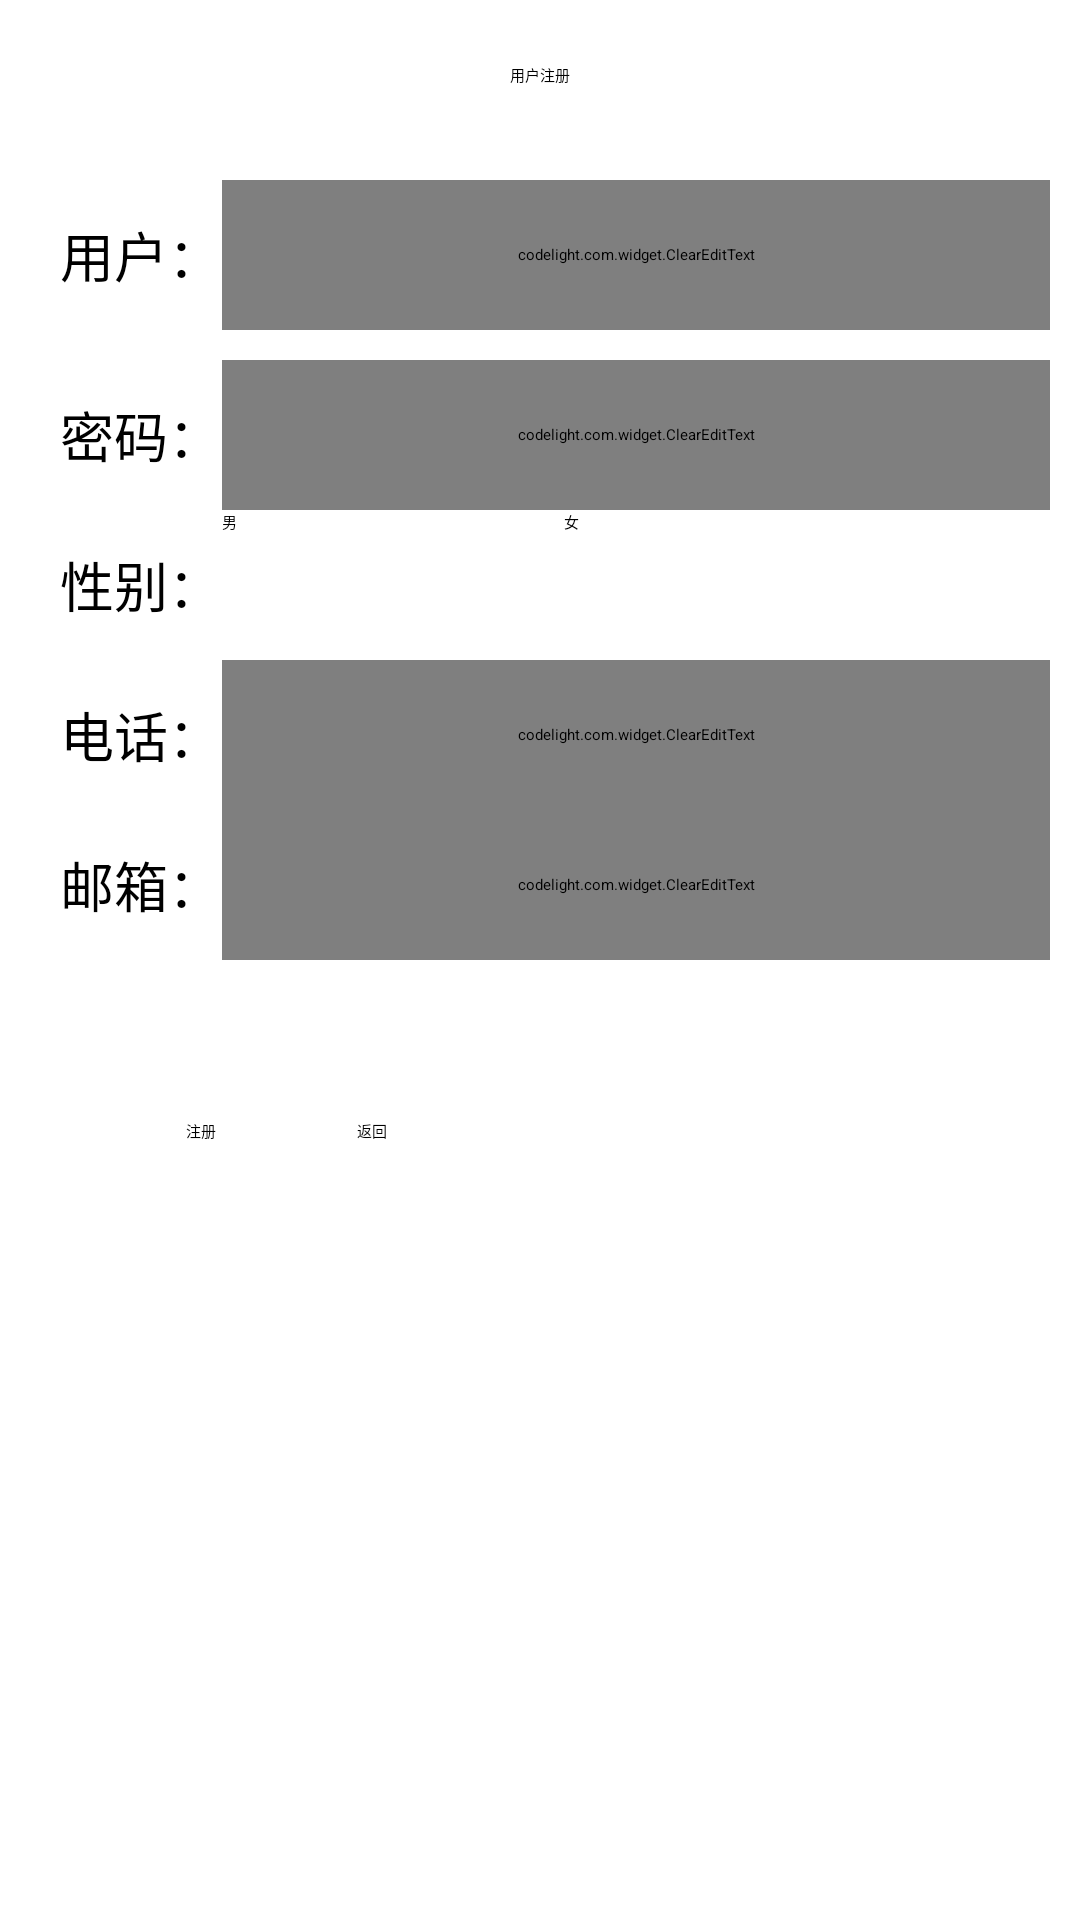

Android layout source for this screen:
<!-- AndroidManifest.xml: activity theme AppTheme.NoActionBar -->
<!-- res/layout/activity_register.xml -->
<?xml version="1.0" encoding="utf-8"?>
<LinearLayout xmlns:android="http://schemas.android.com/apk/res/android"
    android:orientation="vertical" android:layout_width="match_parent"
    android:layout_height="match_parent"
    android:weightSum="1">

    <include
        layout="@layout/common_toolbar"/>

    <RelativeLayout
        android:layout_width="fill_parent"
        android:layout_height="50dip"
        android:orientation="vertical" >

        <TextView
            android:layout_width="wrap_content"
            android:layout_height="wrap_content"
            android:layout_centerInParent="true"
            android:text="用户注册"

        />
    </RelativeLayout>

    <LinearLayout
        android:id="@+id/register_username"
        android:layout_width="fill_parent"
        android:layout_height="50.0dip"
        android:layout_margin="10.0dip"
        android:addStatesFromChildren="true"
        android:background="@drawable/bg_edittext_selector"
        android:orientation="horizontal">

        <TextView
            android:layout_width="wrap_content"
            android:layout_height="wrap_content"
            android:layout_gravity="center_vertical"
            android:layout_marginLeft="10.0dip"
            android:text="用户："
            android:textSize="18.0sp" />

        <codelight.com.widget.ClearEditText
            android:id="@+id/username"
            android:gravity="center_vertical"
            android:background="@null"
            android:layout_width="0.0dip"
            android:layout_height="fill_parent"
            android:layout_weight="1.0"
            />

    </LinearLayout>

    <LinearLayout
        android:layout_width="fill_parent"
        android:layout_height="50.0dip"
        android:layout_marginLeft="10dip"
        android:layout_marginRight="10dip"
        android:addStatesFromChildren="true"
        android:background="@drawable/bg_edittext_selector"
        android:orientation="horizontal" >

        <TextView
            android:layout_width="wrap_content"
            android:layout_height="wrap_content"
            android:layout_gravity="center_vertical"
            android:layout_marginLeft="10.0dip"
            android:text="密码："
            android:textSize="18.0sp" />

        <codelight.com.widget.ClearEditText
            android:id="@+id/password"
            android:gravity="center_vertical"
            android:background="@null"
            android:layout_width="0.0dip"
            android:layout_height="fill_parent"
            android:layout_weight="1.0"
            android:inputType="textPassword"
            android:orientation="horizontal" />
    </LinearLayout>
    <LinearLayout
        android:layout_width="fill_parent"
        android:layout_height="50.0dip"
        android:layout_marginLeft="10dip"
        android:layout_marginRight="10dip"
        android:addStatesFromChildren="true"
        android:background="@drawable/bg_edittext_selector"
        android:orientation="horizontal" >

        <TextView
            android:layout_width="wrap_content"
            android:layout_height="wrap_content"
            android:layout_gravity="center_vertical"
            android:layout_marginLeft="10.0dip"
            android:textSize="18.0sp"
            android:text="性别：" />
        <RadioGroup
            android:id="@+id/radioGroup1"
            android:layout_width="wrap_content"
            android:layout_height="wrap_content"
            android:orientation="horizontal"
            >
        <RadioButton
            android:layout_width="114dp"
            android:layout_height="wrap_content"
            android:id="@+id/radioButton1"
            android:text="男"
            android:checked="true" />
        <RadioButton
            android:layout_width="130dp"
            android:layout_height="wrap_content"
            android:text="女"
            android:id="@+id/radioButton2"
            android:checked="false" />
        </RadioGroup>

    </LinearLayout>

    <LinearLayout
        android:layout_width="fill_parent"
        android:layout_height="50.0dip"
        android:layout_marginLeft="10dip"
        android:layout_marginRight="10dip"
        android:addStatesFromChildren="true"
        android:background="@drawable/bg_edittext_selector"
        android:orientation="horizontal" >

        <TextView
            android:layout_width="wrap_content"
            android:layout_height="wrap_content"
            android:layout_gravity="center_vertical"
            android:layout_marginLeft="10.0dip"
            android:text="电话："
            android:textSize="18.0sp" />

        <codelight.com.widget.ClearEditText
            android:id="@+id/phoneNum"
            android:gravity="center_vertical"
            android:background="@null"
            android:layout_width="0.0dip"
            android:layout_height="fill_parent"
            android:layout_weight="1.0"
            android:orientation="horizontal" />
    </LinearLayout>

    <LinearLayout
        android:layout_width="fill_parent"
        android:layout_height="50.0dip"
        android:layout_marginLeft="10dip"
        android:layout_marginRight="10dip"
        android:addStatesFromChildren="true"
        android:background="@drawable/bg_edittext_selector"
        android:orientation="horizontal" >

        <TextView
            android:layout_width="wrap_content"
            android:layout_height="wrap_content"
            android:layout_gravity="center_vertical"
            android:layout_marginLeft="10.0dip"
            android:text="邮箱："
            android:textSize="18.0sp" />

        <codelight.com.widget.ClearEditText
            android:id="@+id/email"
            android:gravity="center_vertical"
            android:background="@null"
            android:layout_width="0.0dip"
            android:layout_height="fill_parent"
            android:layout_weight="1.0"
            android:orientation="horizontal" />
    </LinearLayout>

    <RelativeLayout
        android:layout_width="match_parent"
        android:layout_height="match_parent"
        android:layout_gravity="center_horizontal">

        <Button
            android:layout_width="wrap_content"
            android:layout_height="wrap_content"
            android:text="注册"
            android:id="@+id/save"
            android:layout_alignParentTop="true"
            android:layout_alignParentLeft="true"
            android:layout_alignParentStart="true"
            android:layout_marginLeft="62dp"
            android:layout_marginStart="62dp"
            android:layout_marginTop="53dp" />

        <Button
            android:layout_width="wrap_content"
            android:layout_height="wrap_content"
            android:text="返回"
            android:id="@+id/cancel"
            android:layout_alignTop="@+id/save"
            android:layout_toRightOf="@+id/save"
            android:layout_toEndOf="@+id/save"
            android:layout_marginLeft="47dp"
            android:layout_marginStart="47dp" />
    </RelativeLayout>

</LinearLayout>
<!-- res/layout/common_toolbar.xml (included above) -->
<?xml version="1.0" encoding="utf-8"?>
<android.support.v7.widget.Toolbar xmlns:android="http://schemas.android.com/apk/res/android"
    xmlns:app="http://schemas.android.com/apk/res-auto"
    android:id="@+id/toolbar"
    android:layout_width="match_parent"
    android:layout_height="wrap_content"
    android:minHeight="?attr/actionBarSize"
    android:background="?attr/colorPrimary"
    android:fitsSystemWindows="true"
    />
<!-- resources referenced by this layout -->
<resources>
  <!-- drawable bg_edittext_selector (drawable) -->
  <?xml version="1.0" encoding="utf-8"?>
  <selector xmlns:android="http://schemas.android.com/apk/res/android">
      <item android:state_focused="true"><shape android:shape="rectangle">
          <gradient android:angle="270.0" android:endColor="#ffffffff" android:startColor="#ffffffff" />
  
          <stroke android:width="1dp" android:color="#2D9FF7" />
  
          <corners android:bottomLeftRadius="5.0dip" android:bottomRightRadius="5.0dip" android:topLeftRadius="5.0dip" android:topRightRadius="5.0dip" />
      </shape></item>
      <item><shape android:shape="rectangle">
          <gradient android:angle="270.0" android:endColor="#ffffffff" android:startColor="#ffffffff" />
  
          <stroke android:width="1dp" android:color="#ffffffff" />
  
          <corners android:bottomLeftRadius="5.0dip" android:bottomRightRadius="5.0dip" android:topLeftRadius="5.0dip" android:topRightRadius="5.0dip" />
      </shape></item>
  </selector>
</resources>
